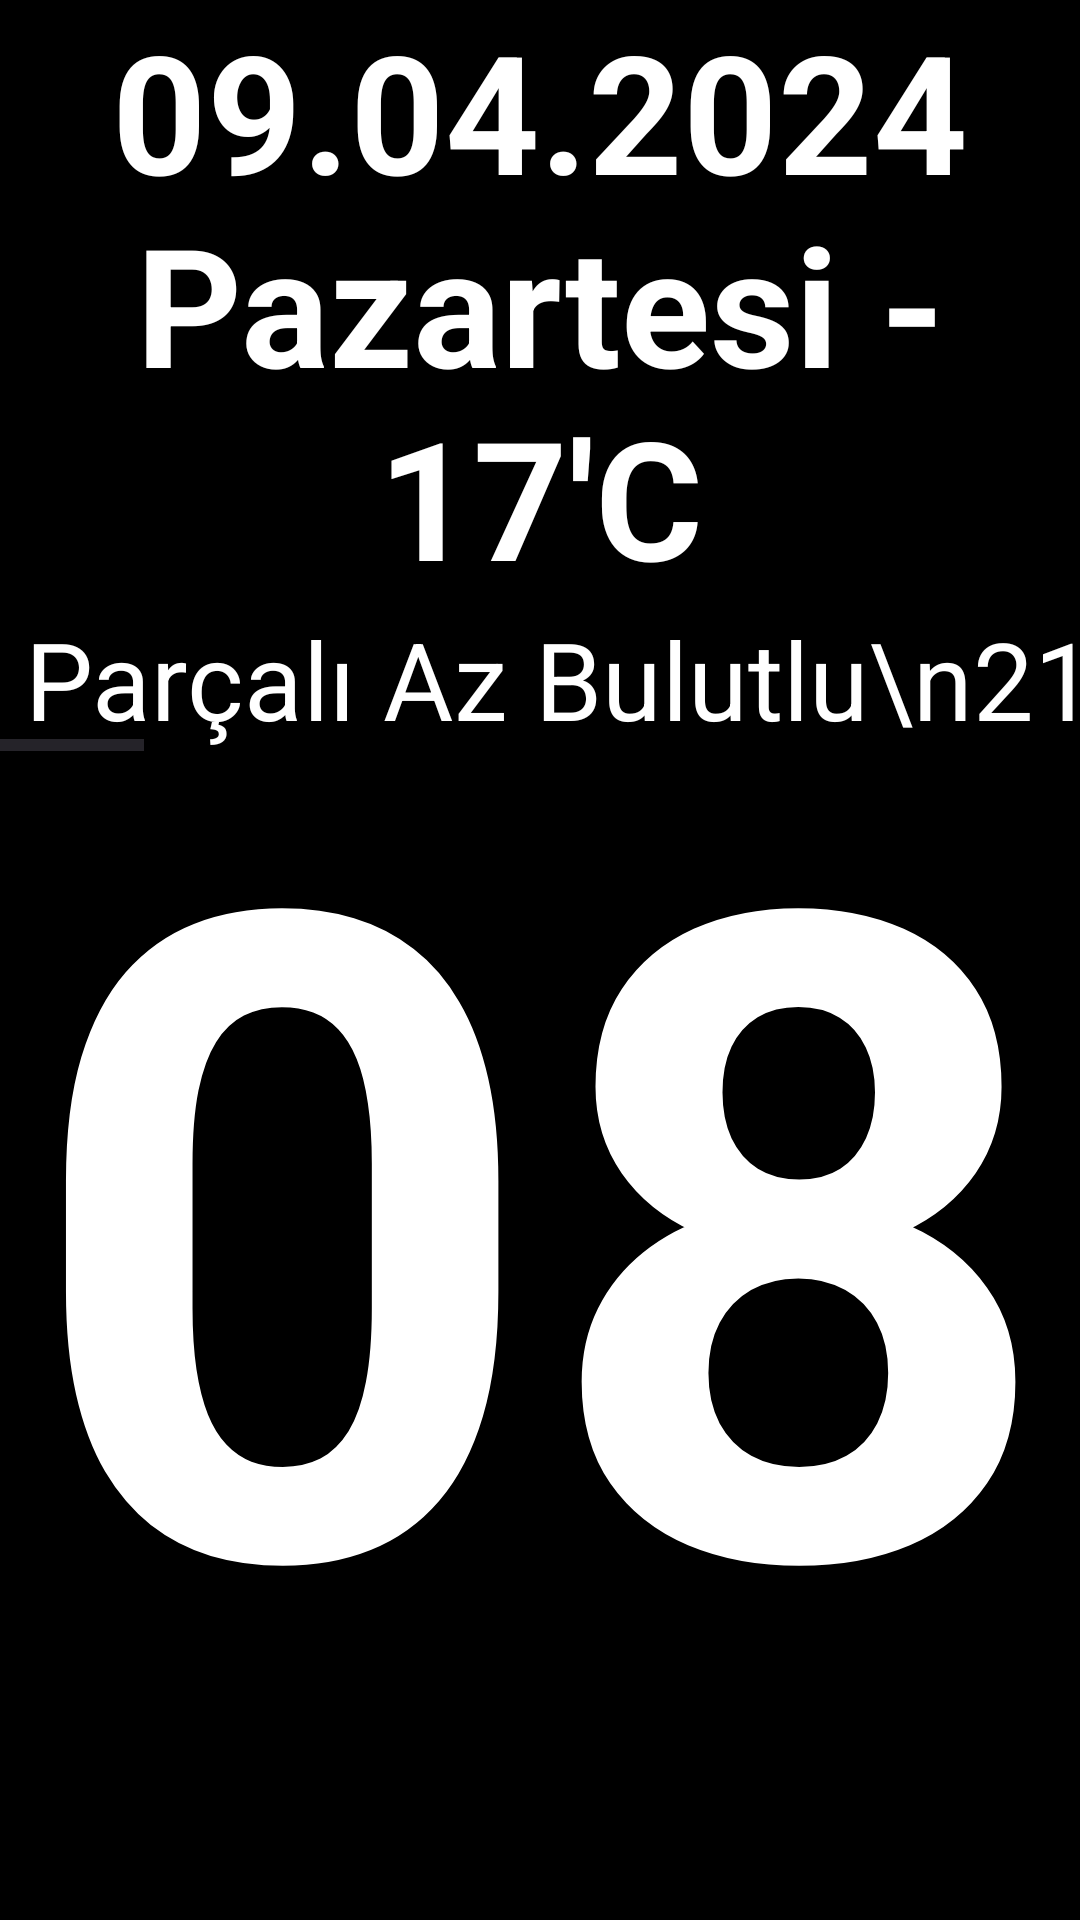

Produce the Android XML layout that renders to this screen, including the resource entries it uses.
<!-- AndroidManifest.xml: application theme Theme.WallClock -->
<!-- res/layout/activity_main.xml -->
<?xml version="1.0" encoding="utf-8"?>
<androidx.constraintlayout.widget.ConstraintLayout xmlns:android="http://schemas.android.com/apk/res/android"
    xmlns:app="http://schemas.android.com/apk/res-auto"
    xmlns:tools="http://schemas.android.com/tools"
    android:id="@+id/main"
    android:layout_width="match_parent"
    android:layout_height="match_parent"
    android:background="@color/black"
    android:keepScreenOn="true"
    tools:context=".MainActivity">

    <TextView
        android:id="@+id/dateText"
        android:layout_width="0dp"
        android:layout_height="wrap_content"
        android:gravity="center"
        android:drawablePadding="4dp"
        android:text="09.04.2024 Pazartesi - 17'C"
        android:textColor="@color/white"
        android:textSize="55sp"
        android:textStyle="bold"
        app:layout_constraintEnd_toEndOf="parent"
        app:layout_constraintStart_toStartOf="parent"
        app:layout_constraintTop_toTopOf="parent" />




    <TextView
        android:id="@+id/clockText"
        android:layout_width="0dp"
        android:layout_height="0dp"
        android:gravity="center"

        android:text="08:59"
        android:textColor="@color/white"
        android:textSize="300sp"
        android:textStyle="bold"
        app:layout_constraintBottom_toBottomOf="parent"
        app:layout_constraintEnd_toEndOf="parent"
        app:layout_constraintStart_toStartOf="parent"
        app:layout_constraintTop_toBottomOf="@+id/dateText" />

    <HorizontalScrollView
        android:id="@+id/horizontalLayout"
        android:layout_width="0dp"
        android:layout_height="wrap_content"
        app:layout_constraintEnd_toEndOf="parent"
        app:layout_constraintStart_toStartOf="parent"
        app:layout_constraintTop_toBottomOf="@+id/dateText">

        <LinearLayout
            android:layout_width="wrap_content"
            android:layout_height="match_parent"
            android:orientation="horizontal" >
            <TextView
                android:id="@+id/dailyText1"
                android:layout_width="wrap_content"
                android:layout_height="wrap_content"
                android:gravity="top|center"
                android:textSize="36sp"
                android:paddingHorizontal="8dp"
                android:textColor="@color/white"
                android:text="Parçalı Az Bulutlu\n21:19'C"/>
            <TextView
                android:id="@+id/dailyText2"
                android:layout_width="wrap_content"
                android:layout_height="wrap_content"
                android:gravity="top|center"
                android:textSize="36sp"
                android:paddingHorizontal="8dp"
                android:textColor="@color/white"
                android:text="AÇIK\n21:19'C"/>
            <TextView
                android:id="@+id/dailyText3"
                android:layout_width="wrap_content"
                android:layout_height="wrap_content"
                android:gravity="top|center"
                android:textSize="36sp"
                android:paddingHorizontal="8dp"
                android:textColor="@color/white"
                android:text="AÇIK\n21:19'C"/>
            <TextView
                android:id="@+id/dailyText4"
                android:layout_width="wrap_content"
                android:layout_height="wrap_content"
                android:gravity="top|center"
                android:textSize="36sp"
                android:paddingHorizontal="8dp"
                android:textColor="@color/white"
                android:text="AÇIK\n21:19'C"/>
            <TextView
                android:id="@+id/dailyText5"
                android:layout_width="wrap_content"
                android:layout_height="wrap_content"
                android:gravity="top|center"
                android:textSize="36sp"
                android:paddingHorizontal="8dp"
                android:textColor="@color/white"
                android:text="AÇIK\n21:19'C"/>
            <TextView
                android:id="@+id/dailyText6"
                android:layout_width="wrap_content"
                android:layout_height="wrap_content"
                android:gravity="top|center"
                android:textSize="36sp"
                android:paddingHorizontal="8dp"
                android:textColor="@color/white"
                android:text="AÇIK\n21:19'C"/>
            <TextView
                android:id="@+id/dailyText7"
                android:layout_width="wrap_content"
                android:layout_height="wrap_content"
                android:gravity="top|center"
                android:textSize="36sp"
                android:paddingHorizontal="8dp"
                android:textColor="@color/white"
                android:text="AÇIK\n21:19'C"/>
            <TextView
                android:id="@+id/dailyText8"
                android:layout_width="wrap_content"
                android:layout_height="wrap_content"
                android:gravity="top|center"
                android:textSize="36sp"
                android:paddingHorizontal="8dp"
                android:textColor="@color/white"
                android:text="AÇIK\n21:19'C"/>
            <TextView
                android:id="@+id/dailyText9"
                android:layout_width="wrap_content"
                android:layout_height="wrap_content"
                android:gravity="top|center"
                android:textSize="36sp"
                android:paddingHorizontal="8dp"
                android:textColor="@color/white"
                android:text="AÇIK\n21:19'C"/>
            <TextView
                android:id="@+id/dailyText10"
                android:layout_width="wrap_content"
                android:layout_height="wrap_content"
                android:gravity="top|center"
                android:textSize="36sp"
                android:paddingHorizontal="8dp"
                android:textColor="@color/white"
                android:text="AÇIK\n21:19'C"/>
        </LinearLayout>
    </HorizontalScrollView>


</androidx.constraintlayout.widget.ConstraintLayout>
<!-- resources referenced by this layout -->
<resources>
  <style name="Theme.WallClock" parent="Base.Theme.WallClock" />
  <style name="Base.Theme.WallClock" parent="Theme.Material3.DayNight.NoActionBar">
          
          
          <item name="android:windowFullscreen">true</item>
      </style>
  <!-- not gathered from this repository: default colours our renderer supplied (Android Studio template values) -->
  <color name="black">#FF000000</color>
  <color name="white">#FFFFFFFF</color>
</resources>
